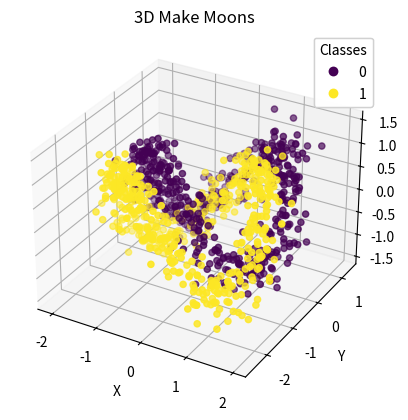

Recreate this plot in Python.
# Generating 3D make-moons data

import numpy as np
import matplotlib.pyplot as plt
from mpl_toolkits.mplot3d import Axes3D

def make_moons_3d(n_samples=500, noise=0.1, random_state=None):
    rng = np.random.default_rng(random_state) #随机种子

    # Generate the original 2D make_moons data
    t = np.linspace(0, 2 * np.pi, n_samples)
    x = 1.5 * np.cos(t)
    y = np.sin(t)
    z = np.sin(2 * t)  # Adding a sinusoidal variation in the third dimension

    # Concatenating the positive and negative moons with an offset and noise
    X = np.vstack([np.column_stack([x, y, z]), np.column_stack([-x, y - 1, -z])])
    y = np.hstack([np.zeros(n_samples), np.ones(n_samples)])

    # Adding Gaussian noise
    X += rng.normal(scale=noise, size=X.shape)

    return X, y

""" # Generate the data (1000 datapoints)
X, labels = make_moons_3d(n_samples=1000, noise=0.2) """

# train
# 总1000 → 每类500 → n_samples=500
X_train, y_train = make_moons_3d(n_samples=500, noise=0.2, random_state=42)

# test
# 总500 → 每类250 → n_samples=250
X_test, y_test = make_moons_3d(n_samples=250, noise=0.2, random_state=123)

train_data = np.column_stack((X_train, y_train))
test_data = np.column_stack((X_test, y_test))

np.savetxt("train.csv", train_data, delimiter=",", header="x1,x2,x3", comments="")
np.savetxt("test.csv", test_data, delimiter=",", header="x1,x2,x3", comments="")

print("train_c0:", train_data.shape)
print("test_c0:", test_data.shape)


# Plotting
fig = plt.figure()
ax = fig.add_subplot(111, projection='3d')
scatter = ax.scatter(X_train[:, 0], X_train[:, 1], X_train[:, 2], c=y_train, cmap='viridis', marker='o')
legend1 = ax.legend(*scatter.legend_elements(), title="Classes")
ax.add_artist(legend1)
ax.set_xlabel('X')
ax.set_ylabel('Y')
ax.set_zlabel('Z')
plt.title('3D Make Moons')
plt.show()
